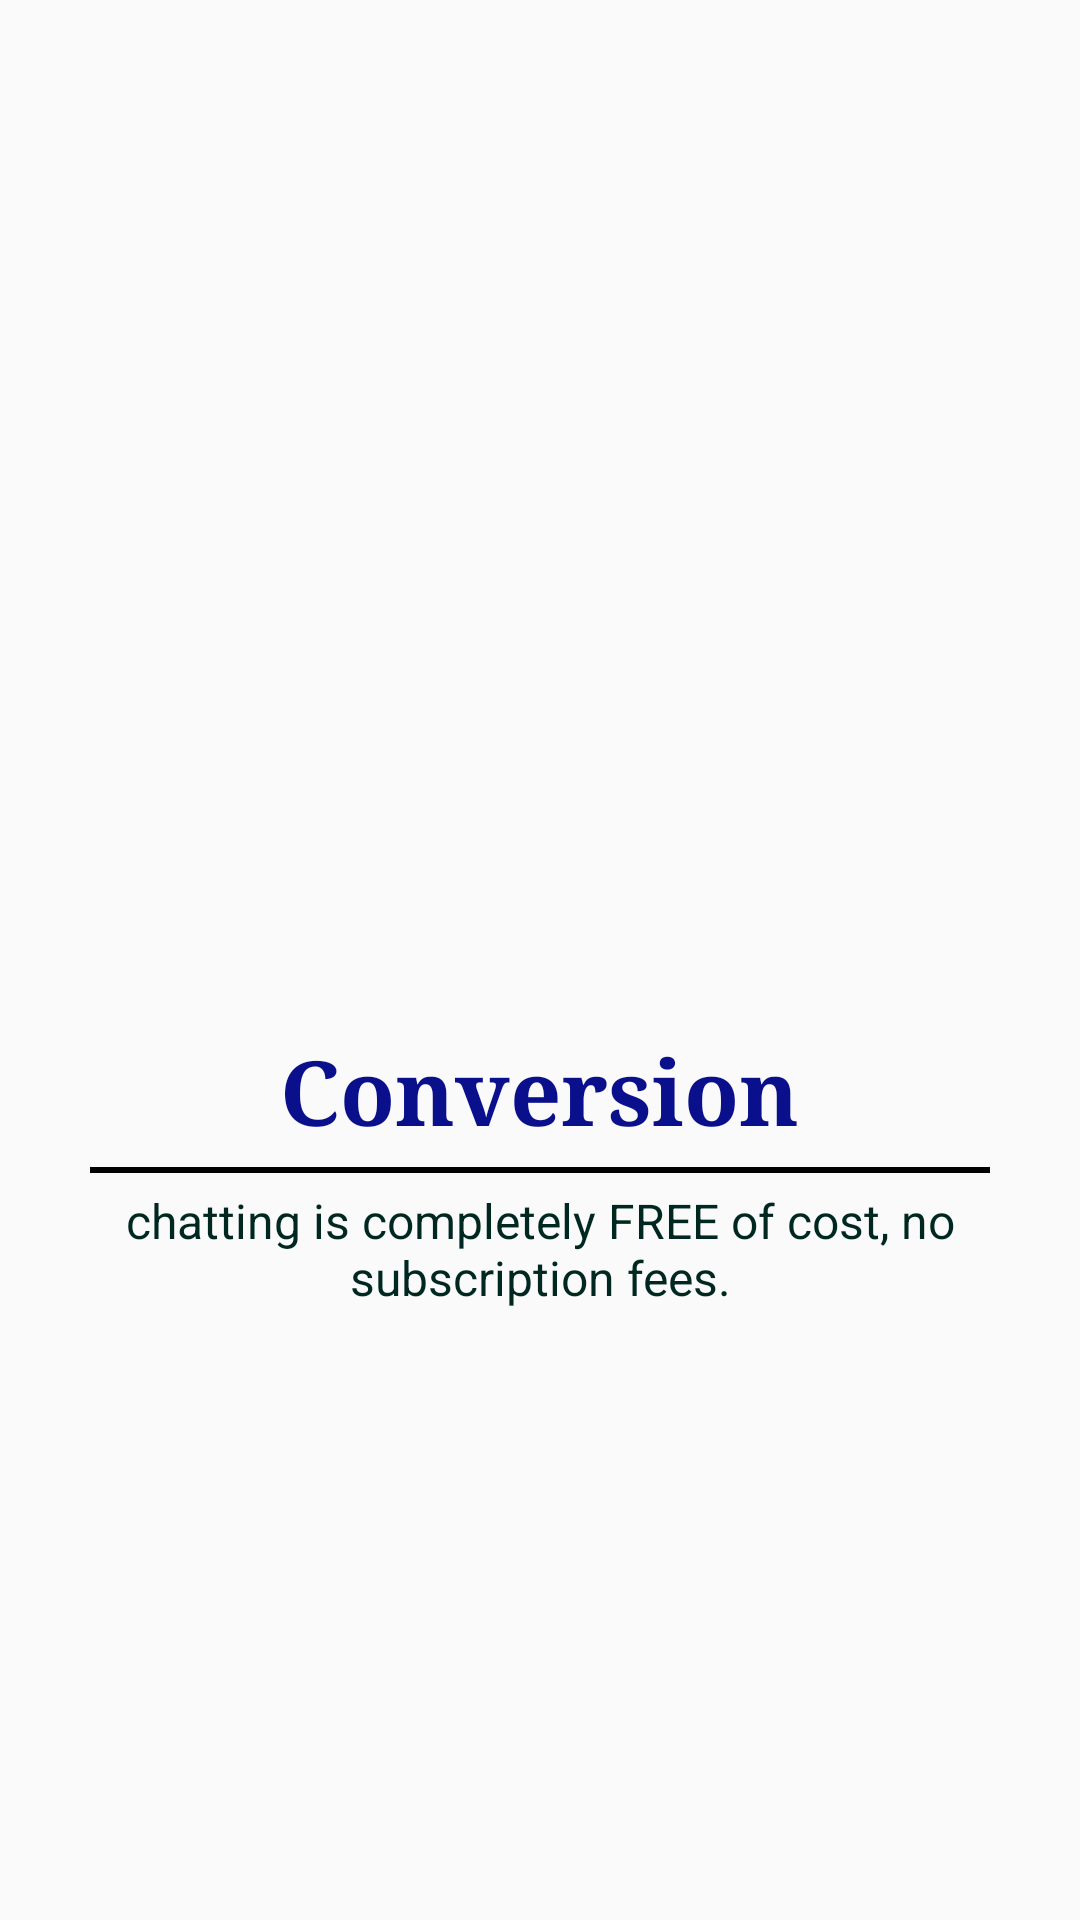

Reconstruct the res/layout file that produces this screen, plus the resources it refers to.
<!-- AndroidManifest.xml: application theme AppTheme -->
<!-- res/layout/slide2.xml -->
<?xml version="1.0" encoding="utf-8"?>
<RelativeLayout xmlns:android="http://schemas.android.com/apk/res/android"
    android:layout_width="match_parent"
    android:layout_height="match_parent">
    <LinearLayout
        android:layout_width="wrap_content"
        android:layout_height="wrap_content"
        android:layout_centerInParent="true"
        android:gravity="center_horizontal"
        android:orientation="vertical">

        <ImageView
            android:tint="@color/colorAccent"

            android:layout_width="@dimen/img_width"
            android:layout_height="@dimen/img_height"
            android:src="@drawable/dia" />

        <TextView
            android:fontFamily="serif"
            android:layout_marginTop="20dp"
            android:layout_width="wrap_content"
            android:layout_height="wrap_content"
            android:text="@string/title_slide2"
            android:textColor="#0A108B"
            android:textSize="@dimen/slide_title"
            android:textStyle="bold" />
        <View
            android:layout_marginTop="5dp"

            android:background="@color/black"
            android:layout_width="300dp"
            android:layout_height="2dp"/>
        <TextView
            android:layout_marginTop="5dp"
            android:textColor="#012721"

            android:layout_width="wrap_content"
            android:layout_height="wrap_content"
            android:paddingLeft="@dimen/desc_padding"
            android:paddingRight="@dimen/desc_padding"
            android:text="@string/desc_slide2"
            android:textAlignment="center"
            android:textSize="@dimen/slide_desc" />

    </LinearLayout>

</RelativeLayout>
<!-- resources referenced by this layout -->
<resources>
  <color name="black">#000000</color>
  <color name="colorAccent">#FF336E</color>
  <dimen name="desc_padding">40dp</dimen>
  <dimen name="img_height">120dp</dimen>
  <dimen name="img_width">120dp</dimen>
  <dimen name="slide_desc">16sp</dimen>
  <dimen name="slide_title">30sp</dimen>
  <string name="desc_slide2">chatting is completely FREE of cost, no subscription fees.</string>
  <string name="title_slide2">Conversion</string>
  <style name="AppTheme" parent="Theme.AppCompat.Light.NoActionBar">
          
          <item name="colorPrimary">@color/colorPrimary</item>
          <item name="colorPrimaryDark">@color/colorPrimaryDark</item>
          <item name="colorAccent">@color/colorAccent</item>
      </style>
  <color name="colorPrimary">#FF336E</color>
  <color name="colorPrimaryDark">#FF336E</color>
</resources>
